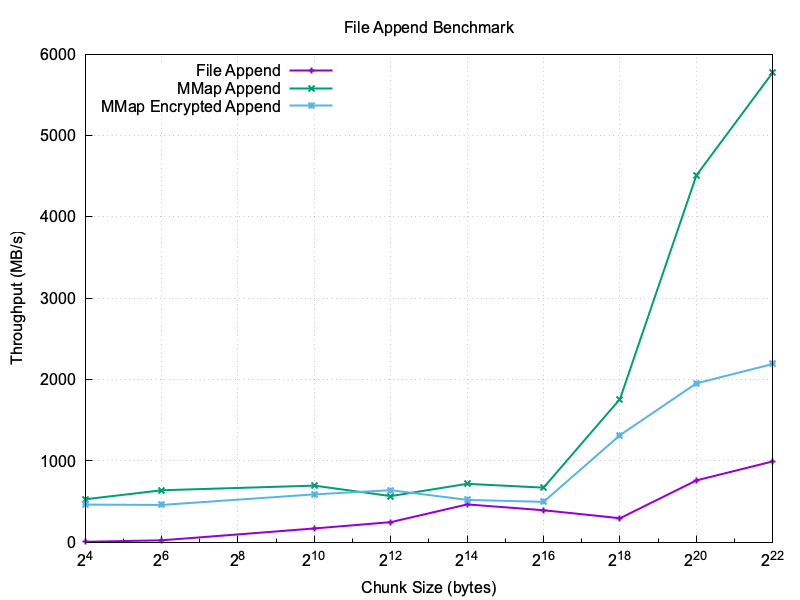

Data behind this chart, as committed beside it:
chunkSize, file, MMFile, MMFileEncrypted
16, 6.495, 528.7, 463.7
64, 24.55, 639.4, 459.1
1024, 170.3, 696.7, 589.4
4096, 248, 567.7, 640.4
16384, 465.5, 718.8, 521.1
65536, 394, 671.5, 496.9
262144, 295.6, 1761, 1317
1048576, 761.1, 4510, 1954
4194304, 994.5, 5776, 2192
